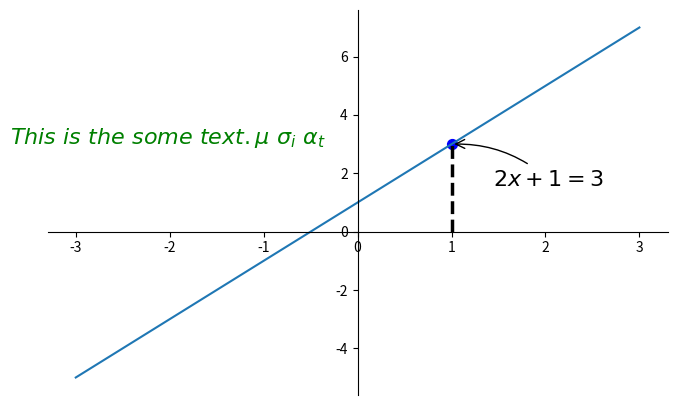

Reproduce this figure in Python.
import matplotlib.pyplot as plt
import numpy as np

x=np.linspace(-3,3,50)
y=2*x+1

plt.figure(num=1,figsize=(8,5))
plt.plot(x,y)

ax=plt.gca()
ax.spines['right'].set_color('none')
ax.spines['top'].set_color('none')
ax.xaxis.set_ticks_position('bottom')
ax.spines['bottom'].set_position(('data',0))
ax.yaxis.set_ticks_position('left')
ax.spines['left'].set_position(('data',0))

x0 = 1
y0 = 2*x0+1
"""(x0,0)->(x0,y0)"""
plt.plot([x0, x0], [0,y0],'k--',linewidth=2.5,)
"""set dot styles"""
plt.scatter([x0, ], [y0, ],s=50,color='b')

"""
标注方式1：使用annotate
   xycoords='data' 是说基于数据的值来选位置,
   xytext=(+30, -30)  xy 偏差值
   textcoords='offset points' 对于标注位置的描述 
    arrowprops是对图中箭头类型的一些设置.



"""
plt.annotate(r'$2x+1=%s$'% y0, xy=(x0,y0),xycoords='data',
             xytext=(+30,-30),textcoords='offset points',
             fontsize=16,
             arrowprops=dict(arrowstyle='->',connectionstyle='arc3,rad=.2'))

"""标注方式2：使用text"""
plt.text(-3.7,3,r'$This\ is\ the\ some\ text. \mu\ \sigma_i\ \alpha_t$',
         fontdict={'size':16,'color':'green'})

plt.show()